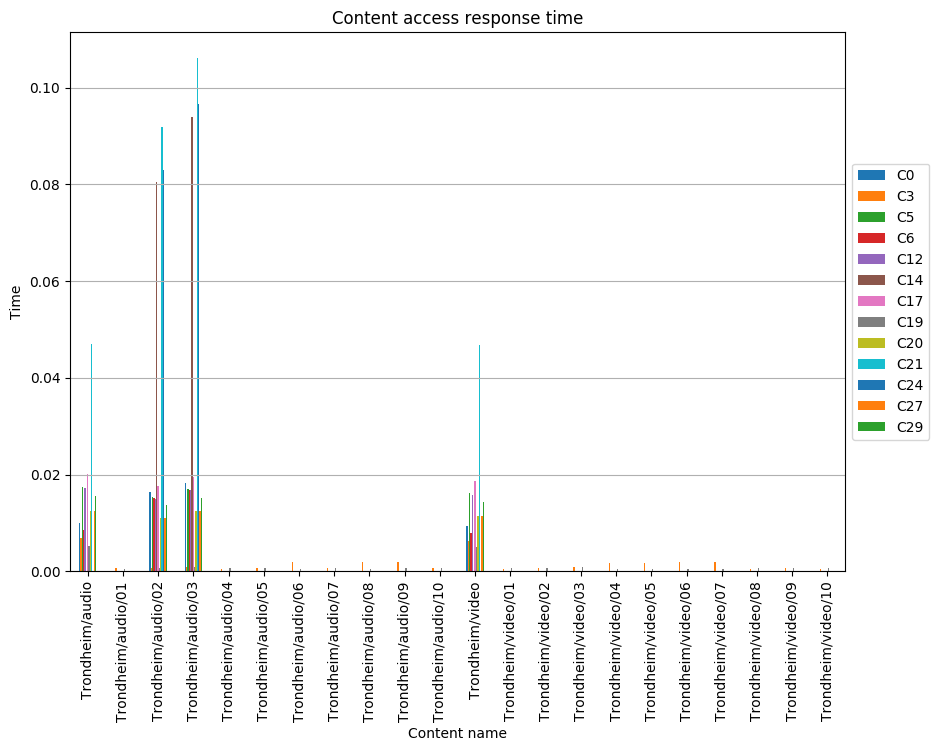

The table this chart was drawn from, first rows:
, C0, C3, C5, C6, C12, C14, C17, C19, C20, C21, C24, C27, C29
Trondheim/audio, 0.009937, 0.006775, 0.01745, 0.008431, 0.01715, , 0.02016, 0.00527, 0.01248, 0.04692, , 0.01248, 0.01549
Trondheim/audio/01, , 0.0005971, , , , , , 0.0005398, , , , , 
Trondheim/audio/02, 0.01643, 0.0007288, 0.01527, 0.01514, 0.01501, 0.08043, 0.01758, 0.0006681, 0.01104, 0.09197, 0.08299, 0.01104, 0.0136
Trondheim/audio/03, 0.01821, 0.0008682, 0.01699, 0.01686, 0.01672, 0.09402, 0.01943, 0.0008037, 0.01253, 0.1062, 0.09672, 0.01253, 0.01524
Trondheim/audio/04, , 0.0005123, , , , , , 0.0006038, , , , , 
Trondheim/audio/05, , 0.0006125, , , , , , 0.0006307, , , , , 
Trondheim/audio/06, , 0.001934, , , , , , 0.0005526, , , , , 
Trondheim/audio/07, , 0.0006067, , , , , , 0.0006141, , , , , 
Trondheim/audio/08, , 0.001841, , , , , , 0.0005261, , , , , 
Trondheim/audio/09, , 0.001997, , , , , , 0.0005706, , , , , 
Trondheim/audio/10, , 0.0005942, , , , , , 0.0006352, , , , , 
Trondheim/video, 0.009266, 0.006318, 0.01612, 0.007862, 0.01584, , 0.01865, 0.004914, 0.01149, 0.04672, , 0.01149, 0.01429
Trondheim/video/01, , 0.000495, , , , , , 0.0006221, , , , , 
Trondheim/video/02, , 0.000741, , , , , , 0.0007458, , , , , 
Trondheim/video/03, , 0.0008901, , , , , , 0.0008785, , , , , 
Trondheim/video/04, , 0.00174, , , , , , 0.0004973, , , , , 
Trondheim/video/05, , 0.001739, , , , , , 0.000497, , , , , 
Trondheim/video/06, , 0.001929, , , , , , 0.000551, , , , , 
Trondheim/video/07, , 0.001982, , , , , , 0.0005664, , , , , 
Trondheim/video/08, , 0.0005126, , , , , , 0.0006205, , , , , 
Trondheim/video/09, , 0.0005731, , , , , , 0.0005709, , , , , 
Trondheim/video/10, , 0.0005677, , , , , , 0.0006035, , , , , 
